Dataset: lemon_dataset (GitHub, Dante-Cadiz/lemon-qualitycontrol). Classes: bad quality, good quality.

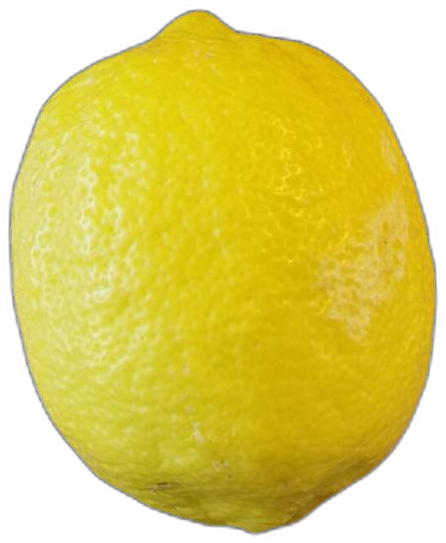
Label: bad quality

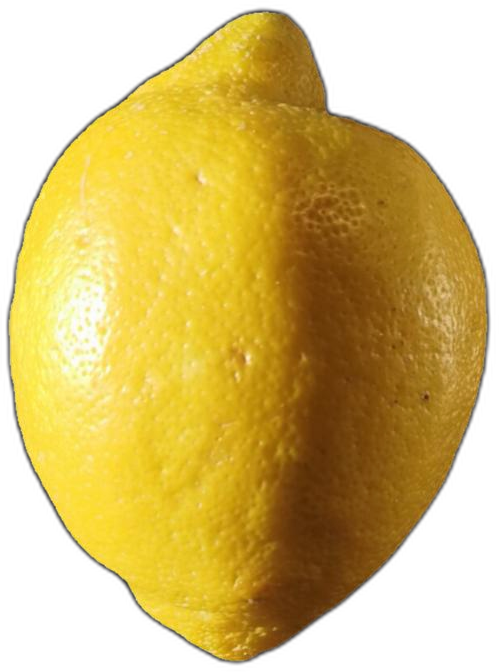
Label: bad quality

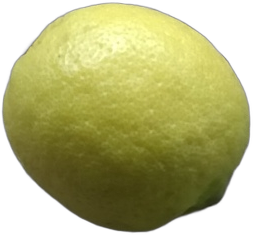
Label: good quality

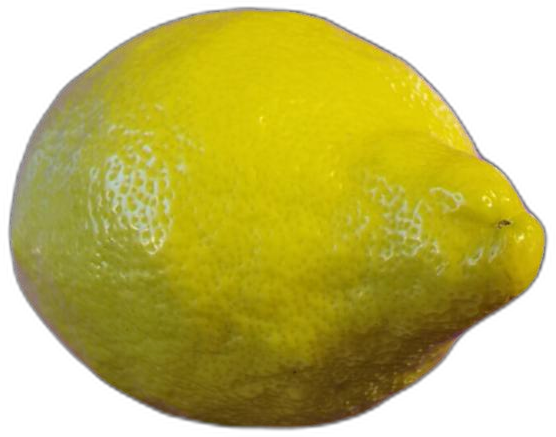
Label: bad quality

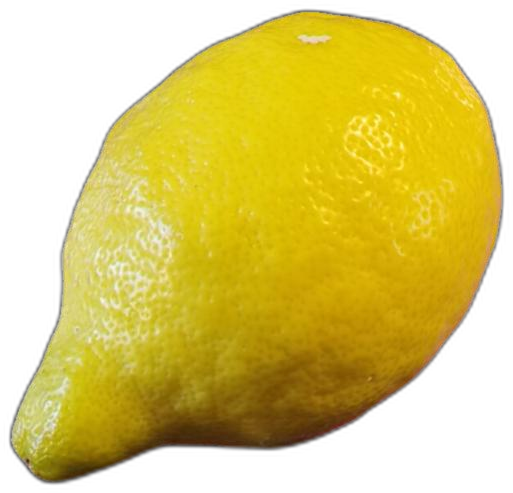
Label: bad quality

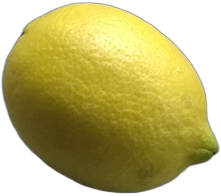
Label: good quality
